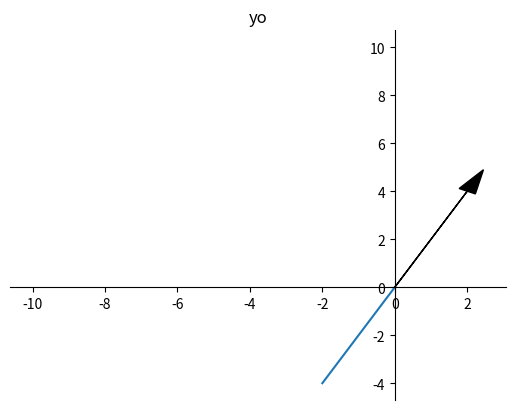

The matplotlib source for this figure:
import numpy as np
import matplotlib.pyplot as plt
import pandas

###############################################################################
def build_cartesian_plane(max_quadrant_range):
    #The quadrant range controls the range of the quadrants
    plt.grid(True, color='b', zorder=0,)
    ax = plt.axes()
    head_width = float(0.05) * max_quadrant_range
    head_length = float(0.1) * max_quadrant_range
    ax.arrow(0, 0, max_quadrant_range, 0, head_width=head_width, head_length=head_length, fc='k', ec='k',zorder=100)
    ax.arrow(0, 0, -max_quadrant_range, 0, head_width=head_width, head_length=head_length, fc='k', ec='k', zorder=100)
    ax.arrow(0, 0, 0, max_quadrant_range, head_width=head_width, head_length=head_length, fc='k', ec='k', zorder=100)
    ax.arrow(0, 0, 0, -max_quadrant_range, head_width=head_width, head_length=head_length, fc='k', ec='k', zorder=100)
    
    # adds dashes to plot
    '''l = []
    zeros = []
    counter_dash_width = max_quadrant_range * 0.02
    dividers = [0,.1,.2,.3,.4, .5, .6, .7, .8, .9, 1]
    for i in dividers:
        plt.plot([-counter_dash_width, counter_dash_width], [i*max_quadrant_range, i*max_quadrant_range], color='k')
        plt.plot([i * max_quadrant_range, i*max_quadrant_range], [-counter_dash_width, counter_dash_width], color='k')
        plt.plot([-counter_dash_width, counter_dash_width], [-i * max_quadrant_range, -i * max_quadrant_range], color='k')
        plt.plot([-i * max_quadrant_range, -i * max_quadrant_range], [-counter_dash_width, counter_dash_width], color='k')
        l.append(i * max_quadrant_range)
        l.append(-i * max_quadrant_range)
        zeros.append(0)
        zeros.append(0)'''

###############################################################################
def cartesian_spines():
    ax = plt.gca()
    ax.set_title('yo')
    ax.spines['top'].set_color('none')
    ax.spines['bottom'].set_position('zero')
    ax.spines['left'].set_position('zero')
    ax.spines['right'].set_color('none')

    graph_range = 10
    ax.arrow(0, 0, 2, 4, head_width=float(.05)*graph_range,
             head_length=float(.1)*graph_range, 
             fc='k', ec='k',zorder=100)
    #x = np.linspace(-np.pi, np.pi, 100)
    x  = [0,-2]
    #y = np.sin(x)
    y=[0,-4]
    ax.plot(x, y)
    ax.plot([-graph_range],[graph_range])

###############################################################################
cartesian_spines()
#build_cartesian_plane(10)
plt.show()
